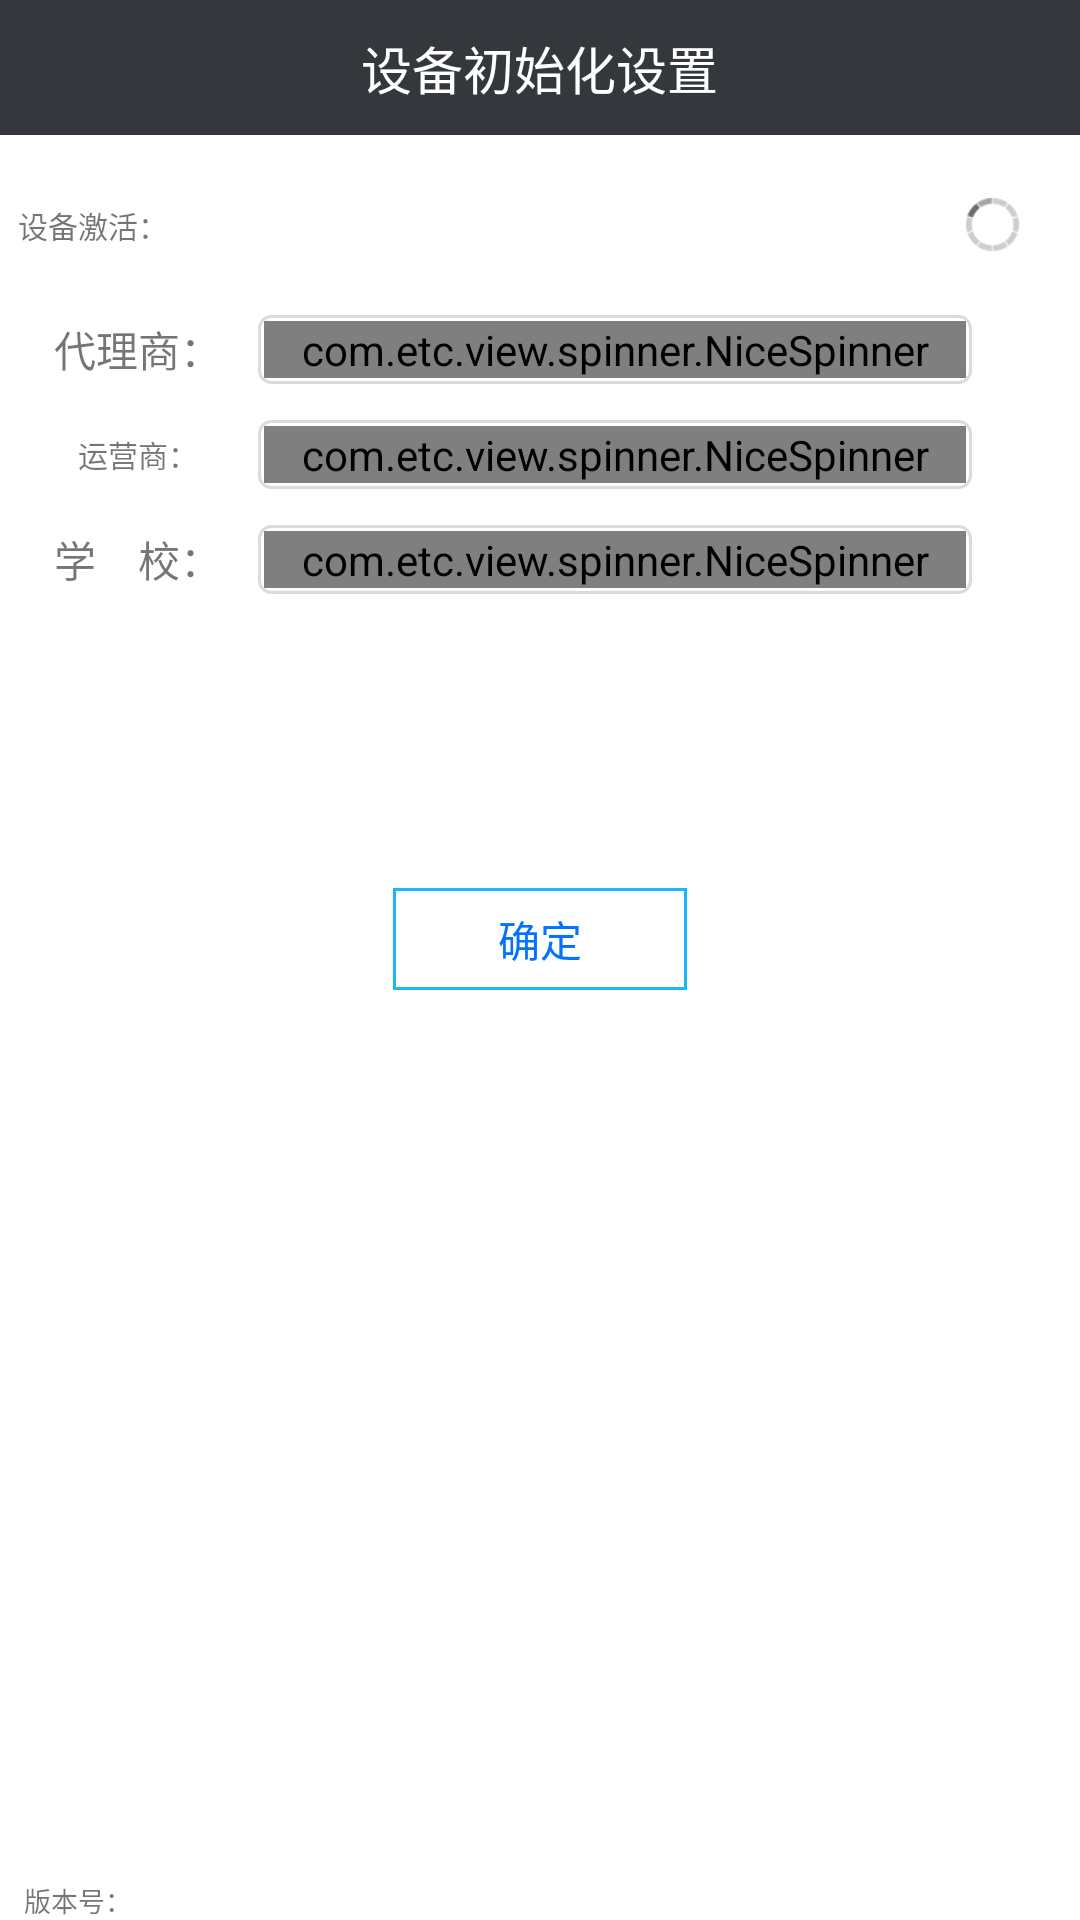

Android layout source for this screen:
<!-- AndroidManifest.xml: application theme Theme.PaYcDownload -->
<!-- res/layout/activity_school.xml -->
<?xml version="1.0" encoding="utf-8"?>
<RelativeLayout xmlns:android="http://schemas.android.com/apk/res/android"
    xmlns:app="http://schemas.android.com/apk/res-auto"
    android:id="@+id/rl_view"
    android:layout_width="match_parent"
    android:layout_height="match_parent"
    android:background="@color/white"
    android:orientation="vertical">

    <LinearLayout
        android:layout_width="match_parent"
        android:layout_height="wrap_content"
        android:orientation="vertical">

        <RelativeLayout
            android:layout_width="match_parent"
            android:layout_height="45dp"
            android:background="#FF34373B">

            <TextView
                android:layout_width="wrap_content"
                android:layout_height="wrap_content"
                android:layout_centerInParent="true"
                android:text="设备初始化设置"
                android:textColor="@color/white"
                android:textSize="17sp" />
        </RelativeLayout>

        <LinearLayout
            android:id="@+id/ll_view_layout"
            android:layout_width="match_parent"
            android:layout_height="wrap_content"
            android:layout_marginTop="@dimen/dp_6"
            android:visibility="gone">

            <TextView
                android:layout_width="80dp"
                android:layout_height="match_parent"
                android:layout_marginLeft="@dimen/dp_6"
                android:background="@color/white"
                android:gravity="center"
                android:text="当前环境："
                android:textSize="14dp" />

            <LinearLayout
                android:layout_width="match_parent"
                android:layout_height="wrap_content"
                android:layout_marginRight="30dp"
                android:background="@drawable/dialog_back_bl">

                <com.etc.view.spinner.NiceSpinner
                    android:id="@+id/environment_spinner"
                    android:layout_width="match_parent"
                    android:layout_height="wrap_content"
                    android:layout_margin="1dp"
                    android:text="生产环境"
                    android:textSize="14sp"
                    app:popupTextAlignment="start" />
            </LinearLayout>

        </LinearLayout>

        <RelativeLayout
            android:layout_width="match_parent"
            android:layout_height="48dp"
            android:layout_marginTop="@dimen/dp_6">

            <TextView
                android:id="@+id/tv_a"
                android:layout_width="wrap_content"
                android:layout_height="wrap_content"
                android:layout_centerVertical="true"
                android:layout_marginLeft="@dimen/dp_6"
                android:text="@string/deviceActivation"
                android:textSize="@dimen/dp_15" />

            <TextView
                android:id="@+id/tv_state"
                android:layout_width="wrap_content"
                android:layout_height="wrap_content"
                android:layout_centerVertical="true"
                android:layout_marginLeft="@dimen/dp_15"
                android:layout_toRightOf="@+id/tv_a"
                android:text=" "
                android:textSize="@dimen/dp_15" />

            <ImageView
                android:id="@+id/iv_state"
                android:layout_width="18dp"
                android:layout_height="18dp"
                android:layout_alignParentRight="true"
                android:layout_centerVertical="true"
                android:layout_marginRight="20dp"
                android:src="@drawable/loading_dialog_anim" />
        </RelativeLayout>

        <LinearLayout
            android:id="@+id/ll_state"
            android:layout_width="match_parent"
            android:layout_height="wrap_content"
            android:orientation="vertical">


            <LinearLayout
                android:layout_width="match_parent"
                android:layout_height="wrap_content"
                android:padding="@dimen/dp_6">

                <TextView
                    android:layout_width="80dp"
                    android:layout_height="match_parent"
                    android:background="@color/white"
                    android:gravity="center"
                    android:text="@string/agent"
                    android:textSize="14sp" />

                <LinearLayout
                    android:layout_width="match_parent"
                    android:layout_height="wrap_content"
                    android:layout_marginRight="30dp"
                    android:background="@drawable/dialog_back_bl">

                    <com.etc.view.spinner.NiceSpinner
                        android:id="@+id/agent_spinner"
                        android:layout_width="match_parent"
                        android:layout_height="wrap_content"
                        android:layout_margin="2dp"
                        android:text="请选择"
                        android:textSize="14sp"
                        app:popupTextAlignment="start" />
                </LinearLayout>

            </LinearLayout>


            <LinearLayout
                android:layout_width="match_parent"
                android:layout_height="wrap_content"
                android:padding="@dimen/dp_6">

                <TextView
                    android:layout_width="80dp"
                    android:layout_height="match_parent"
                    android:gravity="center"
                    android:text="@string/operators"
                    android:textSize="@dimen/dp_15" />

                <LinearLayout
                    android:layout_width="match_parent"
                    android:layout_height="wrap_content"
                    android:layout_marginRight="30dp"
                    android:background="@drawable/dialog_back_bl">

                    <com.etc.view.spinner.NiceSpinner
                        android:id="@+id/operators_spinner"
                        style="@style/schoolTheme"
                        android:layout_width="match_parent"
                        android:layout_height="wrap_content"
                        android:layout_margin="2dp"
                        android:text="请选择"
                        android:textSize="14sp"
                        app:popupTextAlignment="start" />
                </LinearLayout>
            </LinearLayout>


            <LinearLayout
                android:layout_width="match_parent"
                android:layout_height="wrap_content"
                android:layout_marginTop="@dimen/dp_4"
                android:padding="@dimen/dp_6">

                <TextView
                    android:layout_width="80dp"
                    android:layout_height="match_parent"
                    android:background="@color/white"
                    android:gravity="center"
                    android:text="@string/school"
                    android:textSize="14sp" />

                <LinearLayout
                    android:layout_width="match_parent"
                    android:layout_height="wrap_content"
                    android:layout_marginRight="30dp"
                    android:background="@drawable/dialog_back_bl">

                    <com.etc.view.spinner.NiceSpinner
                        android:id="@+id/schools_spinner"
                        android:layout_width="match_parent"
                        android:layout_height="wrap_content"
                        android:layout_margin="2dp"
                        android:text="请选择"
                        android:textSize="@dimen/sp_14"
                        app:popupTextAlignment="start" />

                </LinearLayout>
            </LinearLayout>


            <TextView
                android:id="@+id/tv_sure_k"
                android:layout_width="98dp"
                android:layout_height="34dp"
                android:layout_gravity="center"
                android:layout_marginTop="92dp"
                android:layout_marginBottom="20dp"
                android:background="@drawable/dialog_btn_bl"
                android:gravity="center"
                android:text="确定"
                android:textColor="@color/content_text_b"
                android:textSize="@dimen/sp_14" />
        </LinearLayout>

    </LinearLayout>




    <TextView
        android:id="@+id/tv_version"
        android:layout_width="wrap_content"
        android:layout_height="wrap_content"
        android:layout_alignParentLeft="true"
        android:layout_alignParentBottom="true"
        android:layout_gravity="end"
        android:paddingLeft="8dp"
        android:text="版本号："
        android:textSize="9sp" />

    <TextView
        android:id="@+id/act_school_device_id"
        android:layout_width="wrap_content"
        android:layout_height="wrap_content"
        android:layout_alignParentRight="true"
        android:textSize="@dimen/dp_6"
        android:layout_alignParentBottom="true" />
</RelativeLayout>
<!-- resources referenced by this layout -->
<resources>
  <color name="content_text_b">#0272FF</color>
  <color name="white">#FFFFFFFF</color>
  <dimen name="dp_15">10dp</dimen>
  <dimen name="dp_6">6dp</dimen>
  <!-- drawable dialog_back_bl (drawable) -->
  <?xml version="1.0" encoding="utf-8"?>
  <shape xmlns:android="http://schemas.android.com/apk/res/android">
      <stroke
          android:width="1dp"
          android:color="#FFDBDBDB" />
  
      <corners android:radius="4dp" />
  
      <solid android:color="@android:color/white" />
  </shape>
  <!-- drawable dialog_btn_bl (drawable) -->
  <?xml version="1.0" encoding="utf-8"?>
  <shape xmlns:android="http://schemas.android.com/apk/res/android">
      <stroke
          android:width="1.1dp"
          android:color="#1AB8F8" />
  
      <corners android:radius="0dp" />
  
  </shape>
  <!-- drawable loading_dialog_anim (drawable) -->
  <?xml version="1.0" encoding="utf-8"?>
  <animated-rotate xmlns:android="http://schemas.android.com/apk/res/android"
      android:drawable="@drawable/icon_loading"
      android:pivotX="50.0%"
      android:pivotY="50.0%"
      android:fromDegrees="0.0"
      android:toDegrees="360.0">
      </animated-rotate>
  <string name="agent">代理商：</string>
  <string name="deviceActivation">设备激活：</string>
  <string name="operators">运营商：</string>
  <string name="school">学　校：</string>
  <style name="schoolTheme">
          <item name="android:textSize">14sp</item>
      </style>
  <style name="Theme.PaYcDownload" parent="Theme.AppCompat.Light.NoActionBar">
          
          <item name="colorPrimary">@color/purple_500</item>
          <item name="colorPrimaryVariant">@color/purple_700</item>
          <item name="colorOnPrimary">@color/white</item>
          
          <item name="colorSecondary">@color/teal_200</item>
          <item name="colorSecondaryVariant">@color/teal_700</item>
          <item name="colorOnSecondary">@color/black</item>
          
          <item name="android:statusBarColor" tools:targetApi="l">?attr/colorPrimaryVariant</item>
          
      </style>
  <!-- drawable icon_loading: png bitmap (drawable-hdpi, 1386 bytes) -->
  <color name="purple_500">#FF6200EE</color>
  <color name="purple_700">#FF3700B3</color>
  <color name="teal_200">#FF03DAC5</color>
  <color name="teal_700">#FF018786</color>
  <color name="black">#FF000000</color>
</resources>
